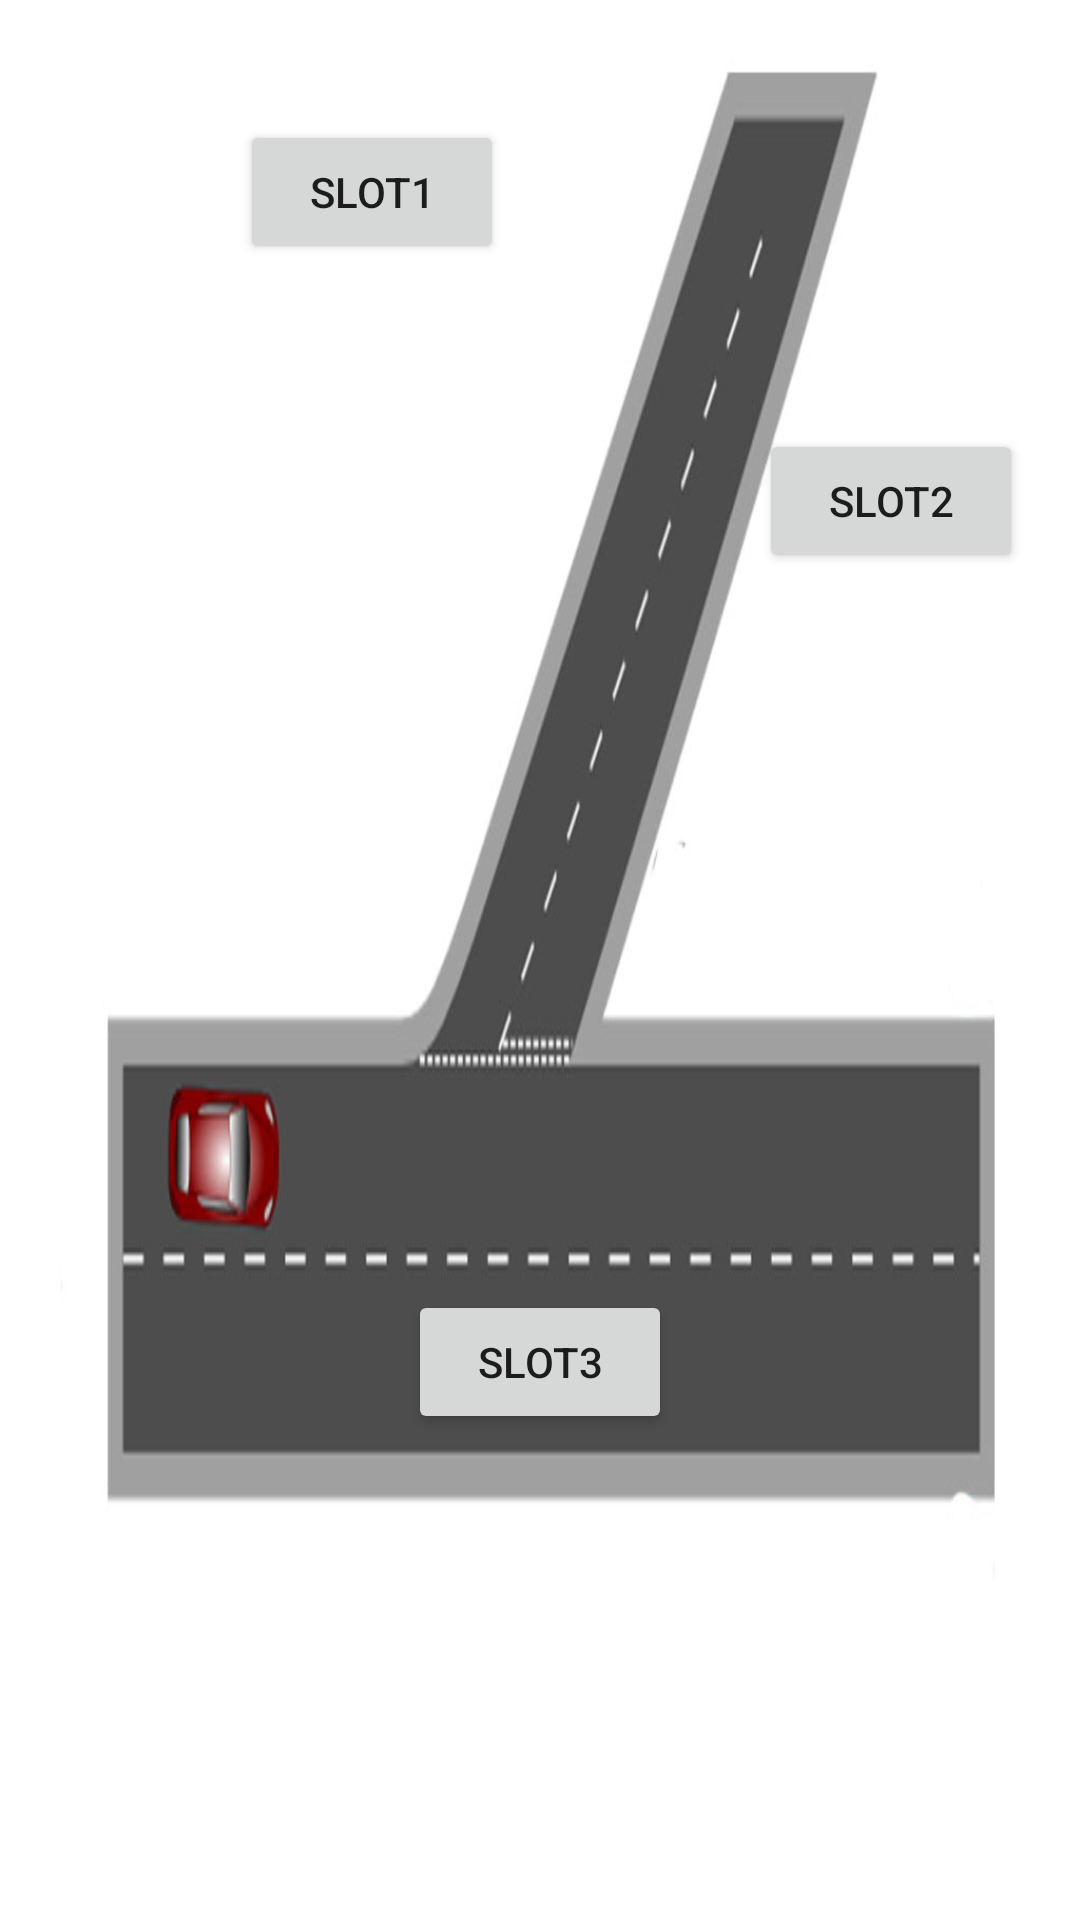

Here is an Android app screen rendered from its layout file. Give the layout XML and the strings, colors and styles it references.
<!-- AndroidManifest.xml: application theme AppTheme -->
<!-- res/layout/activity_shobha_mall.xml -->
<?xml version="1.0" encoding="utf-8"?>
<RelativeLayout xmlns:android="http://schemas.android.com/apk/res/android"
    xmlns:app="http://schemas.android.com/apk/res-auto"
    xmlns:tools="http://schemas.android.com/tools"
    android:layout_width="match_parent"
    android:layout_height="match_parent"
    android:background="@drawable/update"
    tools:context=".Activity.Activity.ShobhaMall">
    <Button
        android:layout_width="wrap_content"
        android:layout_height="wrap_content"
        android:text="slot1"
        android:layout_marginTop="40dp"
        android:layout_marginLeft="80dp"
        android:id="@+id/slot1"/>

    <Button
        android:id="@+id/slot2"
        android:layout_width="wrap_content"
        android:layout_height="wrap_content"
        android:layout_alignParentTop="true"
        android:layout_alignParentEnd="true"
        android:layout_alignParentRight="true"
        android:layout_marginTop="143dp"
        android:layout_marginEnd="19dp"
        android:layout_marginRight="19dp"
        android:text="slot2" />

    <Button
        android:layout_width="wrap_content"
        android:layout_height="wrap_content"
        android:text="slot3"
        android:layout_marginTop="430dp"
        android:layout_centerHorizontal="true"
        android:id="@+id/slot3"/>



</RelativeLayout>
<!-- resources referenced by this layout -->
<resources>
  <!-- drawable update: jpg bitmap (drawable-xxxhdpi, 58456 bytes) -->
  <style name="AppTheme" parent="Theme.AppCompat.Light.DarkActionBar">
  
  
          
      </style>
</resources>
